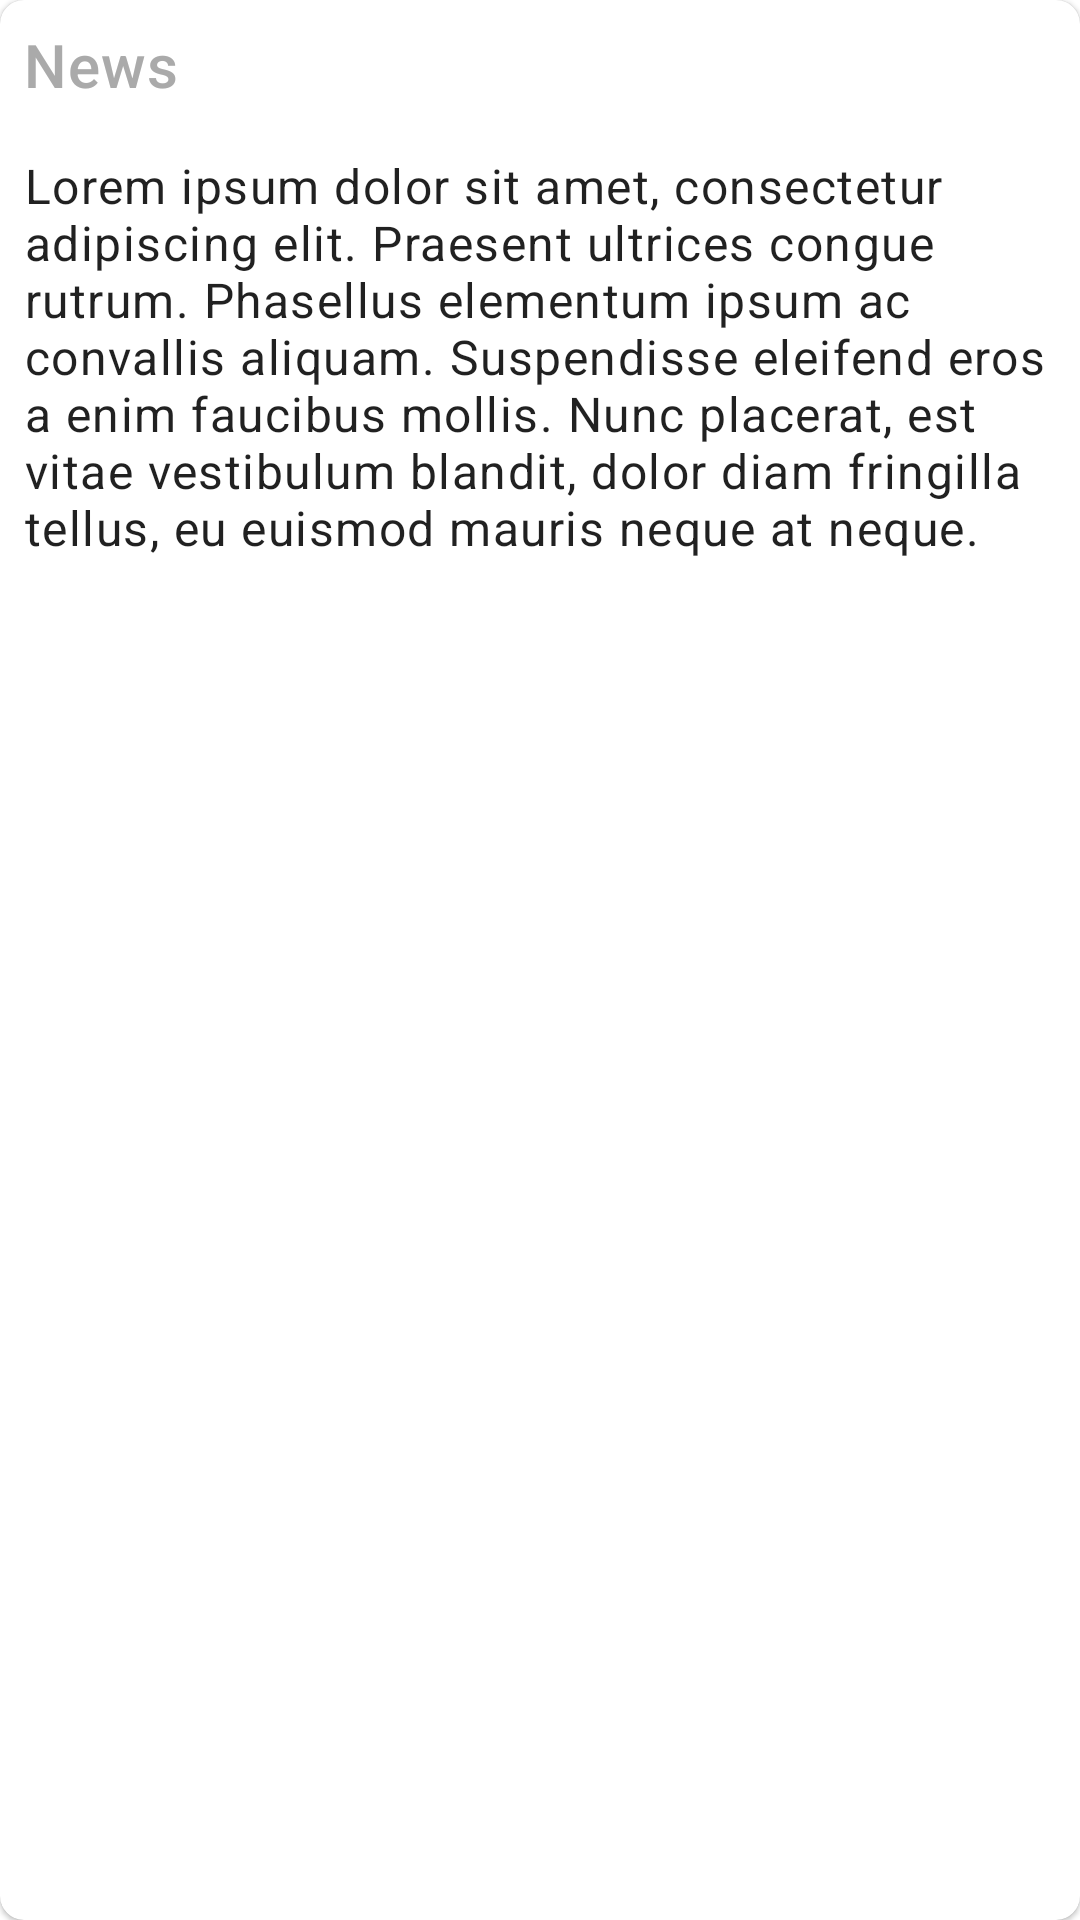

The Android layout XML behind this screen, and the referenced resources:
<!-- AndroidManifest.xml: application theme Theme.Sports.NoActionBar -->
<!-- res/layout/fragment_sports_news.xml -->
<?xml version="1.0" encoding="utf-8"?>
<com.google.android.material.card.MaterialCardView
    xmlns:android="http://schemas.android.com/apk/res/android"
    xmlns:app="http://schemas.android.com/apk/res-auto"
    xmlns:tools="http://schemas.android.com/tools"
    tools:context="com.darssolutions.sports.MainActivity"
    android:layout_width="match_parent"
    android:layout_height="match_parent"
    android:layout_margin="16dp"
    app:cardCornerRadius="8dp">

    <androidx.constraintlayout.widget.ConstraintLayout
        android:layout_width="match_parent"
        android:layout_height="wrap_content">

        <ImageView
            android:id="@+id/sportsImageDetail"
            android:layout_width="match_parent"
            android:layout_height="wrap_content"
            android:adjustViewBounds="true"
            android:contentDescription="@null"
            app:layout_constraintEnd_toEndOf="parent"
            app:layout_constraintStart_toStartOf="parent"
            app:layout_constraintTop_toTopOf="parent"
            tools:srcCompat="@drawable/img_bowling" />

        <TextView
            android:id="@+id/titleDetail"
            style="@style/SportsTitle"
            android:layout_width="wrap_content"
            android:layout_height="wrap_content"
            android:padding="16dp"
            tools:text="@string/title_placeholder"
            android:theme="@style/ThemeOverlay.AppCompat.Dark"
            app:layout_constraintBottom_toBottomOf="@+id/sportsImageDetail"
            app:layout_constraintStart_toStartOf="parent" />

        <TextView
            android:id="@+id/newsTitleDetail"
            style="@style/SportsDetailText"
            android:layout_width="wrap_content"
            android:layout_height="wrap_content"
            android:padding="8dp"
            android:text="@string/news_title"
            android:textColor="@android:color/darker_gray"
            app:layout_constraintStart_toStartOf="parent"
            app:layout_constraintTop_toBottomOf="@+id/sportsImageDetail" />

        <TextView
            android:id="@+id/newsDetail"
            style="@style/SportsBody"
            android:layout_width="wrap_content"
            android:layout_height="wrap_content"
            android:padding="8dp"
            android:text="@string/sports_news_detail_text"
            app:layout_constraintEnd_toEndOf="parent"
            app:layout_constraintStart_toStartOf="parent"
            app:layout_constraintTop_toBottomOf="@+id/newsTitleDetail" />

    </androidx.constraintlayout.widget.ConstraintLayout>
</com.google.android.material.card.MaterialCardView>
<!-- resources referenced by this layout -->
<resources>
  <string name="news_title">News</string>
  <string name="sports_news_detail_text">Lorem ipsum dolor sit amet, consectetur adipiscing elit.
          Praesent ultrices congue rutrum. Phasellus elementum ipsum ac convallis aliquam. Suspendisse
          eleifend eros a enim faucibus mollis. Nunc placerat, est vitae vestibulum blandit, dolor
          diam fringilla tellus, eu euismod mauris neque at neque.</string>
      /&gt;
  <string name="title_placeholder">Title</string>
  <style name="SportsBody" parent="TextAppearance.MaterialComponents.Body1" />
  <style name="SportsDetailText" parent="TextAppearance.MaterialComponents.Headline6" />
  <style name="SportsTitle" parent="TextAppearance.MaterialComponents.Headline5">
          <item name="android:textColor">@color/white</item>
      </style>
  <style name="Theme.Sports.NoActionBar">
          <item name="windowActionBar">false</item>
          <item name="windowNoTitle">true</item>
      </style>
  <!-- not gathered from this repository: default colours our renderer supplied (Android Studio template values) -->
  <color name="white">#FFFFFFFF</color>
</resources>
